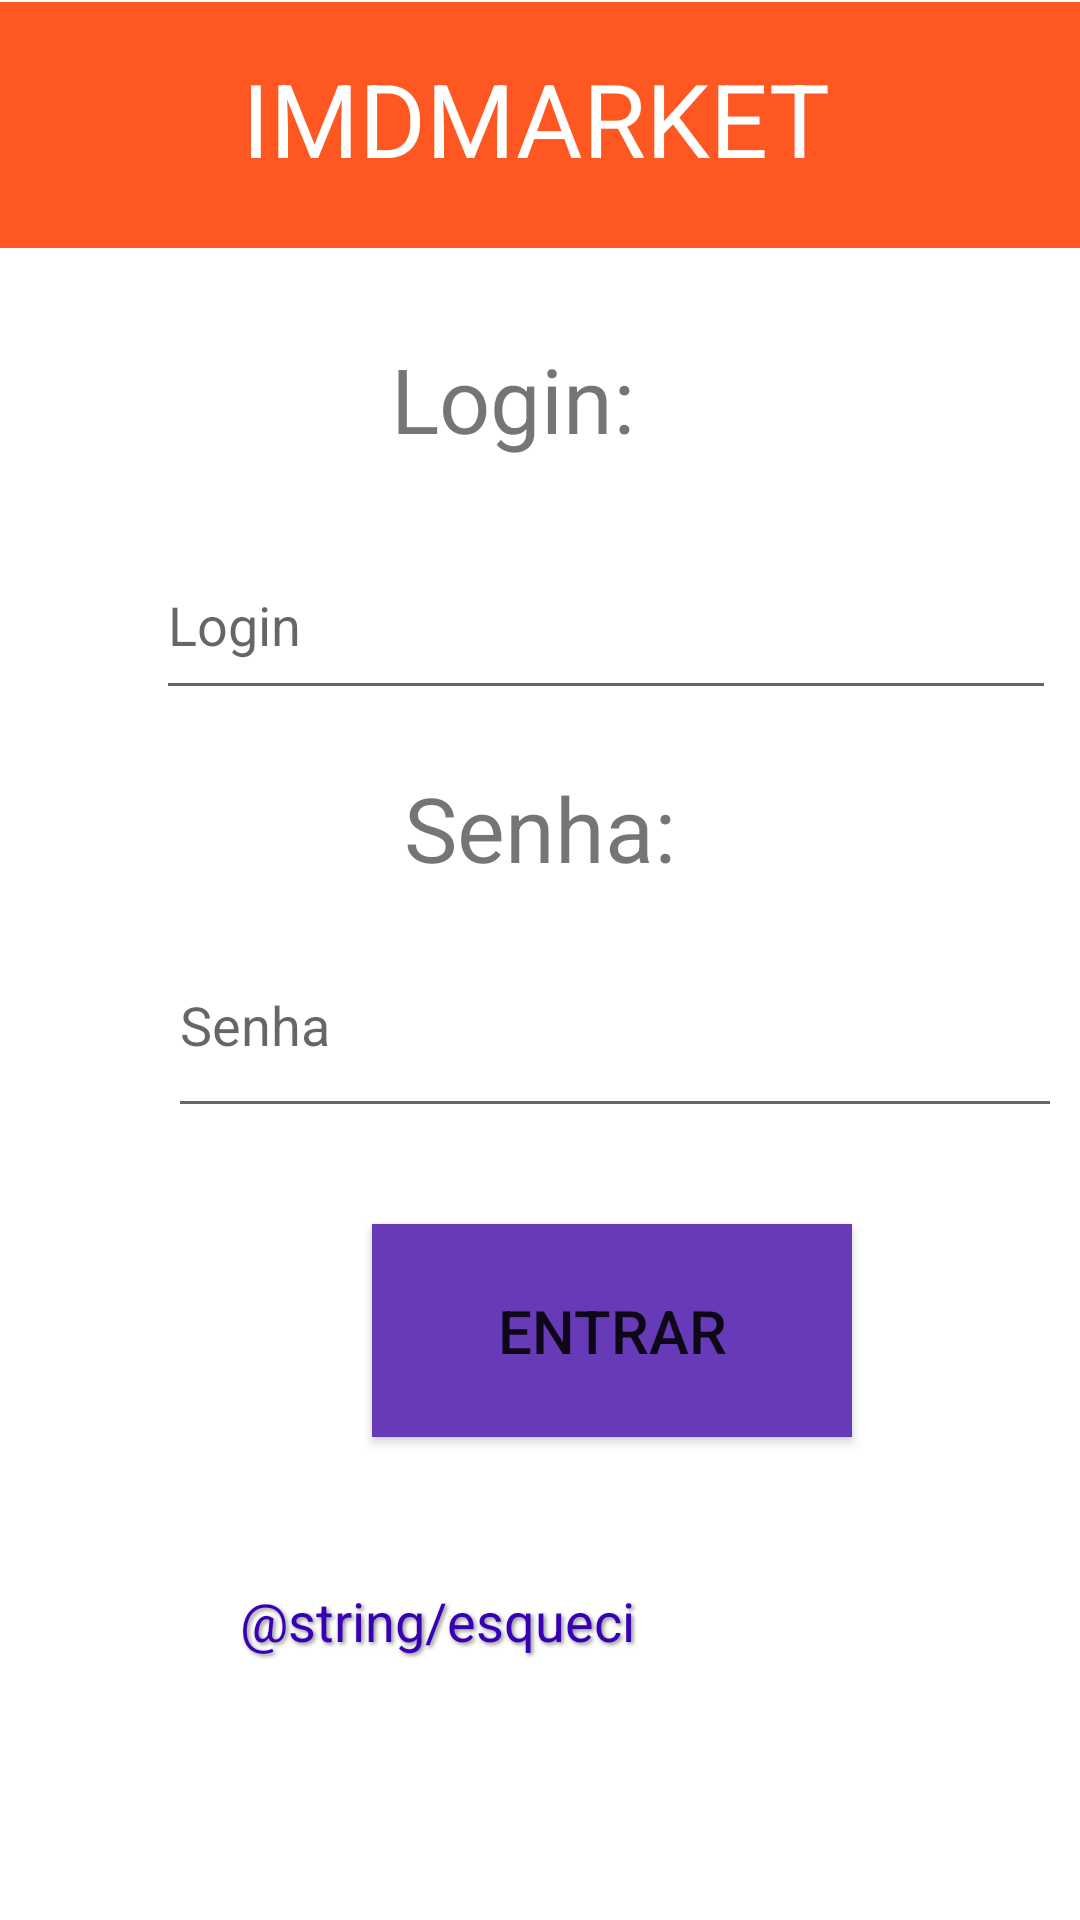

The Android layout XML behind this screen, and the referenced resources:
<!-- AndroidManifest.xml: application theme Theme.IMDMarket -->
<!-- res/layout/activity_login.xml -->
<?xml version="1.0" encoding="utf-8"?>
<androidx.constraintlayout.widget.ConstraintLayout xmlns:android="http://schemas.android.com/apk/res/android"
    xmlns:app="http://schemas.android.com/apk/res-auto"
    xmlns:tools="http://schemas.android.com/tools"
    android:layout_width="match_parent"
    android:layout_height="match_parent"
    tools:context=".controller.LoginActivity"
    tools:ignore="ExtraText">

    <TextView
        android:id="@+id/tv01"
        android:layout_width="100dp"
        android:layout_height="40dp"
        android:text="@string/login"
        android:textSize="30sp"
        app:layout_constraintBottom_toBottomOf="parent"
        app:layout_constraintEnd_toEndOf="parent"
        app:layout_constraintHorizontal_bias="0.501"
        app:layout_constraintStart_toStartOf="parent"
        app:layout_constraintTop_toTopOf="parent"
        app:layout_constraintVertical_bias="0.188" />

    <EditText
        android:id="@+id/username"
        android:layout_width="300dp"
        android:layout_height="60dp"
        android:layout_marginStart="52dp"
        android:layout_marginTop="24dp"
        android:ems="10"
        android:hint="Login"
        android:inputType="text"
        android:textColor="#000000"
        app:layout_constraintStart_toStartOf="parent"
        app:layout_constraintTop_toBottomOf="@+id/tv01" />

    <TextView
        android:id="@+id/tv"
        android:layout_width="wrap_content"
        android:layout_height="wrap_content"
        android:text="@string/senha"
        android:textSize="30sp"
        app:layout_constraintBottom_toBottomOf="parent"
        app:layout_constraintEnd_toEndOf="parent"
        app:layout_constraintStart_toStartOf="parent"
        app:layout_constraintTop_toBottomOf="@+id/username"
        app:layout_constraintVertical_bias="0.052" />

    <EditText
        android:id="@+id/password"
        android:layout_width="298dp"
        android:layout_height="72dp"
        android:layout_marginStart="56dp"
        android:layout_marginTop="8dp"
        android:ems="10"
        android:hint="Senha"
        android:inputType="textPassword"
        app:layout_constraintStart_toStartOf="parent"
        app:layout_constraintTop_toBottomOf="@+id/tv" />

    <Button
        android:id="@+id/btnLogin"
        android:layout_width="160dp"
        android:layout_height="71dp"
        android:layout_marginStart="124dp"
        android:layout_marginTop="32dp"
        android:background="@color/roxo"
        android:text="@string/entrar"
        android:textSize="20sp"
        app:layout_constraintStart_toStartOf="parent"
        app:layout_constraintTop_toBottomOf="@+id/password" />

    <TextView
        android:id="@+id/textViewEsqueci"
        android:layout_width="244dp"
        android:layout_height="30dp"
        android:layout_marginStart="80dp"
        android:layout_marginTop="528dp"
        android:autoLink="web"
        android:onClick="onTextViewClick"
        android:shadowColor="#A8514F4F"
        android:shadowDx="2"
        android:shadowDy="2"
        android:shadowRadius="3"
        android:text="@string/esqueci"
        android:textColor="@color/purple_700"
        android:textSize="18sp"
        app:layout_constraintStart_toStartOf="parent"
        app:layout_constraintTop_toTopOf="parent"
        tools:ignore="OnClick,UnknownId" />

    <androidx.constraintlayout.widget.ConstraintLayout
        android:id="@+id/constraintLayout2"
        android:layout_width="417dp"
        android:layout_height="82dp"
        android:background="@color/orange"
        app:layout_constraintBottom_toBottomOf="parent"
        app:layout_constraintEnd_toEndOf="parent"
        app:layout_constraintHorizontal_bias="0.333"
        app:layout_constraintStart_toStartOf="parent"
        app:layout_constraintTop_toTopOf="parent"
        app:layout_constraintVertical_bias="0.001">

        <TextView
            android:id="@+id/textView"
            android:layout_width="218dp"
            android:layout_height="57dp"
            android:text="@string/app_name"
            android:textColor="@color/white"
            android:textSize="34sp"
            app:layout_constraintBottom_toBottomOf="parent"
            app:layout_constraintEnd_toEndOf="parent"
            app:layout_constraintHorizontal_bias="0.497"
            app:layout_constraintStart_toStartOf="parent"
            app:layout_constraintTop_toTopOf="parent"
            app:layout_constraintVertical_bias="0.64" />
    </androidx.constraintlayout.widget.ConstraintLayout>

</androidx.constraintlayout.widget.ConstraintLayout>
<!-- resources referenced by this layout -->
<resources>
  <color name="orange">#FF5722</color>
  <color name="purple_700">#FF3700B3</color>
  <color name="roxo">#673AB7</color>
  <color name="white">#FFFFFFFF</color>
  <string name="app_name"> IMDMARKET </string>
  <string name="entrar"> Entrar </string>
  <string name="login"> Login: </string>
  <string name="senha"> Senha: </string>
  <style name="Theme.IMDMarket" parent="Theme.MaterialComponents.DayNight.DarkActionBar">
          
          <item name="colorPrimary">@color/purple_500</item>
          <item name="colorPrimaryVariant">@color/purple_700</item>
          <item name="colorOnPrimary">@color/white</item>
          
          <item name="colorSecondary">@color/teal_200</item>
          <item name="colorSecondaryVariant">@color/teal_700</item>
          <item name="colorOnSecondary">@color/black</item>
          
          <item name="android:statusBarColor">?attr/colorPrimaryVariant</item>
          
      </style>
  <color name="purple_500">#FF6200EE</color>
  <color name="teal_200">#FF03DAC5</color>
  <color name="teal_700">#FF018786</color>
  <color name="black">#FF000000</color>
</resources>
